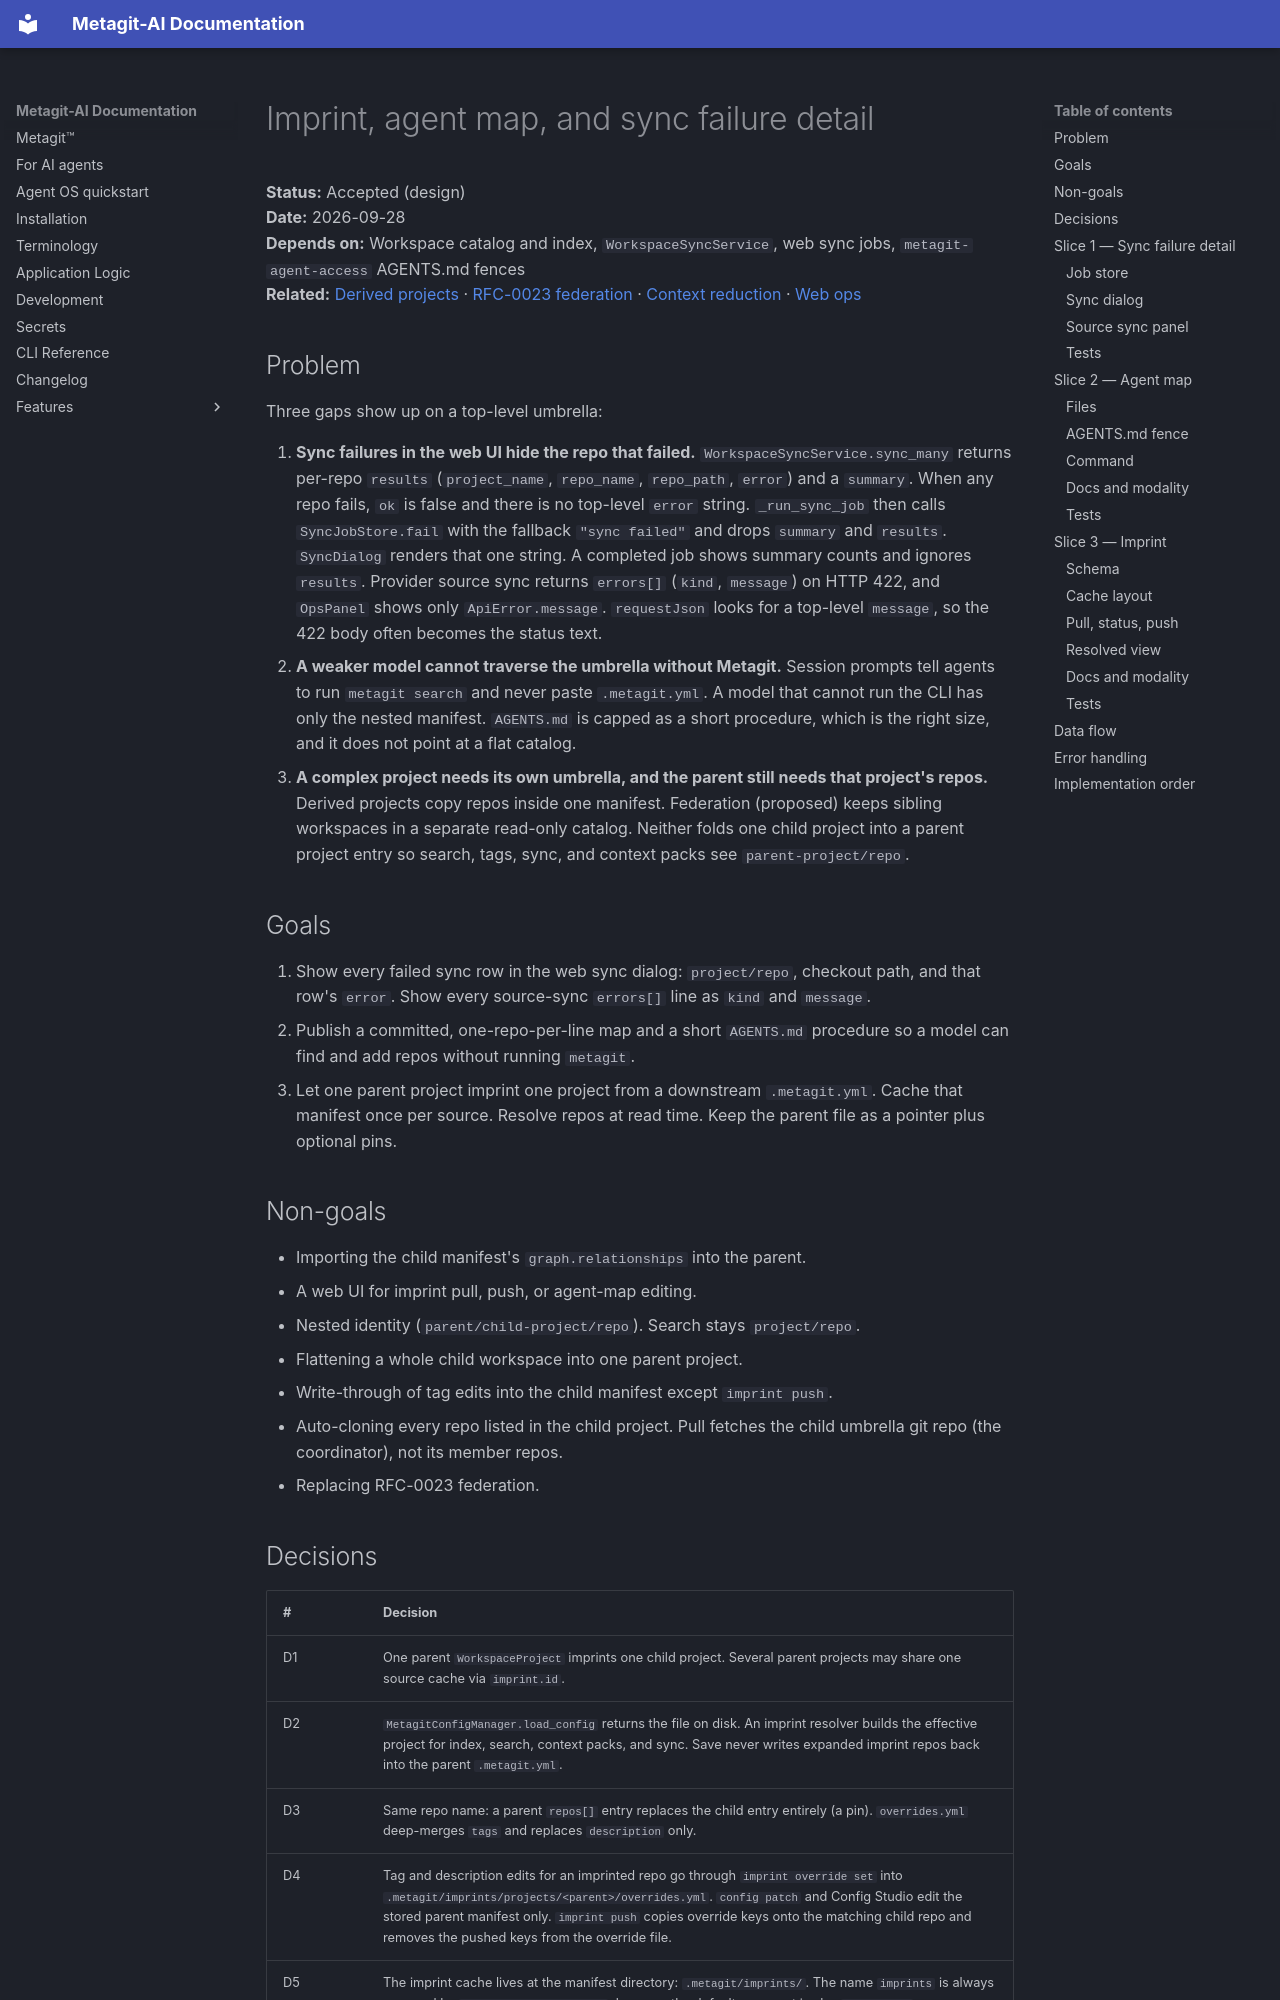

repository: metagit-ai/metagit-cli · page: superpowers/specs/2026-09-28-imprint-agent-map-sync-failures-design/index.html · generator: mkdocs

# Imprint, agent map, and sync failure detail

**Status:** Accepted (design)  
**Date:** 2026-09-28  
**Depends on:** Workspace catalog and index, `WorkspaceSyncService`, web sync jobs, `metagit-agent-access` AGENTS.md fences  
**Related:** [Derived projects](../../reference/derived-projects.md) · [RFC-0023 federation](2026-08-27-rfc-0023-federation-design.md) · [Context reduction](2026-09-18-context-reduction-large-workspace-campaigns-design.md) · [Web ops](../../reference/metagit-web.md)

## Problem

Three gaps show up on a top-level umbrella:

1. **Sync failures in the web UI hide the repo that failed.** `WorkspaceSyncService.sync_many` returns per-repo `results` (`project_name`, `repo_name`, `repo_path`, `error`) and a `summary`. When any repo fails, `ok` is false and there is no top-level `error` string. `_run_sync_job` then calls `SyncJobStore.fail` with the fallback `"sync failed"` and drops `summary` and `results`. `SyncDialog` renders that one string. A completed job shows summary counts and ignores `results`. Provider source sync returns `errors[]` (`kind`, `message`) on HTTP 422, and `OpsPanel` shows only `ApiError.message`. `requestJson` looks for a top-level `message`, so the 422 body often becomes the status text.
2. **A weaker model cannot traverse the umbrella without Metagit.** Session prompts tell agents to run `metagit search` and never paste `.metagit.yml`. A model that cannot run the CLI has only the nested manifest. `AGENTS.md` is capped as a short procedure, which is the right size, and it does not point at a flat catalog.
3. **A complex project needs its own umbrella, and the parent still needs that project's repos.** Derived projects copy repos inside one manifest. Federation (proposed) keeps sibling workspaces in a separate read-only catalog. Neither folds one child project into a parent project entry so search, tags, sync, and context packs see `parent-project/repo`.

## Goals

1. Show every failed sync row in the web sync dialog: `project/repo`, checkout path, and that row's `error`. Show every source-sync `errors[]` line as `kind` and `message`.
2. Publish a committed, one-repo-per-line map and a short `AGENTS.md` procedure so a model can find and add repos without running `metagit`.
3. Let one parent project imprint one project from a downstream `.metagit.yml`. Cache that manifest once per source. Resolve repos at read time. Keep the parent file as a pointer plus optional pins.

## Non-goals

- Importing the child manifest's `graph.relationships` into the parent.
- A web UI for imprint pull, push, or agent-map editing.
- Nested identity (`parent/child-project/repo`). Search stays `project/repo`.
- Flattening a whole child workspace into one parent project.
- Write-through of tag edits into the child manifest except `imprint push`.
- Auto-cloning every repo listed in the child project. Pull fetches the child umbrella git repo (the coordinator), not its member repos.
- Replacing RFC-0023 federation.
